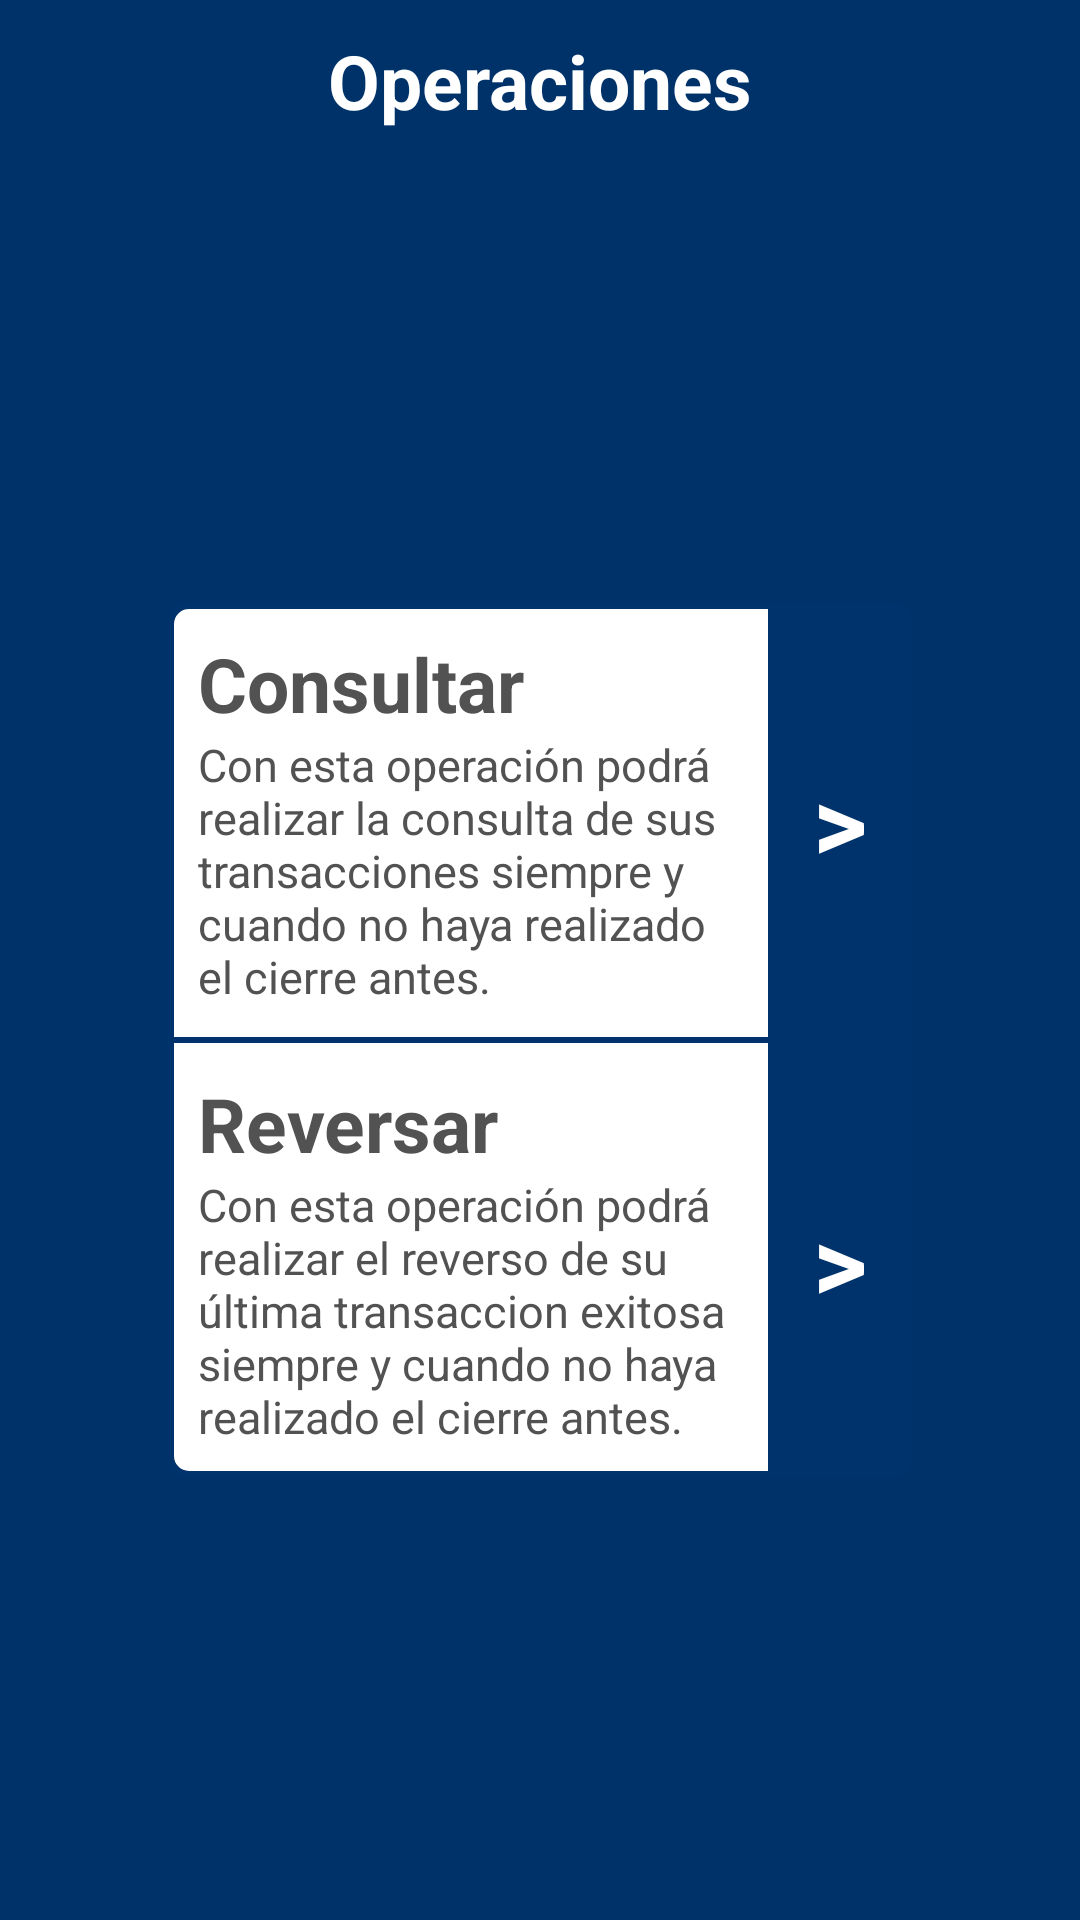

Produce the Android XML layout that renders to this screen, including the resource entries it uses.
<!-- AndroidManifest.xml: activity theme android:Theme.NoTitleBar -->
<!-- res/layout/activity_operaciones.xml -->
<LinearLayout xmlns:android="http://schemas.android.com/apk/res/android"
    xmlns:tools="http://schemas.android.com/tools"
	android:id="@+id/operacionesContent"
    android:layout_width="fill_parent"
    android:layout_height="fill_parent"
    tools:context=".OperacionesActivity" 
    android:background="#FFFFFF"
    android:orientation="vertical">
    
<LinearLayout 
    android:layout_width="fill_parent"
    android:layout_height="fill_parent"
 	android:id="@+id/backgroundReverso"
	android:background="@color/blue"
    android:orientation="vertical" >

	<RelativeLayout
    	android:id="@+id/top_header"
    	android:layout_width="fill_parent"
    	android:layout_height="wrap_content" 
    	android:orientation="vertical"
    	android:background="@drawable/header_tabs"
      	android:padding="10dip" >
	    		
		<TextView
			android:textColor="#FFFFFF"
			android:layout_centerInParent="true"
			android:layout_width="wrap_content"
			android:layout_height="wrap_content" 
			android:textSize="25sp"
    		android:textStyle="bold"
			android:text="Operaciones"  />
	
	</RelativeLayout> 

	<LinearLayout 
    	android:layout_width="fill_parent"
    	android:layout_height="fill_parent"
		android:gravity="center_horizontal|center_vertical" 
    	android:orientation="vertical" >  

		<LinearLayout 
	    	android:layout_width="wrap_content"
	    	android:layout_height="wrap_content" 
			android:background="@drawable/operaciones_box"
	    	android:orientation="vertical" >  

			<LinearLayout 
		    	android:layout_width="wrap_content"
		    	android:layout_height="wrap_content"  
		    	android:orientation="horizontal" > 

				<LinearLayout 
			    	android:layout_width="200sp"
			    	android:layout_height="wrap_content" 
			    	android:padding="10dp"
			    	android:orientation="vertical" > 
		    		
					<TextView
						android:textColor="@color/black"
						android:layout_width="wrap_content"
						android:layout_height="wrap_content"
					 	android:gravity="center_vertical"
						android:textSize="25sp"
			    		android:textStyle="bold"
						android:text="Consultar"  />
		    		
					<TextView
						android:textColor="@color/black"
						android:layout_width="wrap_content"
						android:layout_height="wrap_content"
					 	android:gravity="center_vertical"
						android:textSize="15sp" 
						android:text="Con esta operación podrá realizar la consulta de sus transacciones siempre y cuando no haya realizado el cierre antes." />
				
				</LinearLayout>  
		    	
				<Button 
 					android:id="@+id/button_consultar_operaciones"
			      	android:background="@drawable/button_consultar_operaciones"
				  	android:layout_width="wrap_content"
				   	android:layout_height="fill_parent" 
				  	android:textColor="#FFFFFF"
					android:textSize="35dp"
		    		android:textStyle="bold"
				  	android:text=">"  />
			
			</LinearLayout>  
        
			<View android:layout_width="fill_parent" 
			    android:layout_height="2sp"
				android:background="@color/andresblue" />

			<LinearLayout 
		    	android:layout_width="wrap_content"
		    	android:layout_height="wrap_content"  
		    	android:orientation="horizontal" > 

				<LinearLayout 
			    	android:layout_width="200sp"
			    	android:layout_height="wrap_content" 
			    	android:padding="10dp"
			    	android:orientation="vertical" > 
		    		
					<TextView
						android:textColor="@color/black"
						android:layout_width="wrap_content"
						android:layout_height="wrap_content"
					 	android:gravity="center_vertical"
						android:textSize="25sp"
			    		android:textStyle="bold"
						android:text="Reversar"  />
		    		
					<TextView
						android:textColor="@color/black"
						android:layout_width="wrap_content"
						android:layout_height="wrap_content"
					 	android:gravity="center_vertical"
						android:textSize="15sp" 
						android:text="Con esta operación podrá realizar el reverso de su última transaccion exitosa siempre y cuando no haya realizado el cierre antes."  />
				
				</LinearLayout>  
		    	
				<Button 
 					android:id="@+id/button_reversar_operaciones"
			      	android:background="@drawable/button_reversar_operaciones"
				  	android:layout_width="wrap_content"
				   	android:layout_height="fill_parent" 
				  	android:textColor="#FFFFFF"
					android:textSize="35dp"
		    		android:textStyle="bold"
				  	android:text=">"  />
			
			</LinearLayout>  
		
		</LinearLayout>  
	
	</LinearLayout> 

</LinearLayout> 

</LinearLayout>
<!-- resources referenced by this layout -->
<resources>
  <color name="andresblue">#00336B</color>
  <color name="black">#525252</color>
  <color name="blue">#00326A</color>
  <!-- drawable button_consultar_operaciones (drawable) -->
  <?xml version="1.0" encoding="utf-8" ?>
  <selector xmlns:android="http://schemas.android.com/apk/res/android"> 
    <item android:state_pressed="true" >
      <shape>
        <solid
            android:color="#36648B" />
        <stroke
            android:width="1dp"
            android:color="#36648B" />
        <corners
            android:radius="6dp" 
  	 	  android:bottomRightRadius="0dp" 
  	      android:bottomLeftRadius="0dp"
  	      android:topLeftRadius="0dp" 
  	      android:topRightRadius="6dp"/>
        <padding
            android:left="15dp"
            android:top="10dp"
            android:right="15dp"
            android:bottom="10dp" />
      </shape>
    </item>
    <item>
      <shape>
        <gradient
            android:startColor="@color/andresblue"
            android:endColor="@color/andresblue"
            android:angle="270" />
        <stroke
            android:width="1dp"
            android:color="@color/andresblue" />
        <corners
            android:radius="6dp" 
  	 	  android:bottomRightRadius="0dp" 
  	      android:bottomLeftRadius="0dp"
  	      android:topLeftRadius="0dp" 
  	      android:topRightRadius="6dp"/>
        <padding
            android:left="15dp"
            android:top="10dp"
            android:right="15dp"
            android:bottom="10dp" />
      </shape>
    </item>
  </selector>
  <!-- drawable button_reversar_operaciones (drawable) -->
  <?xml version="1.0" encoding="utf-8" ?>
  <selector xmlns:android="http://schemas.android.com/apk/res/android"> 
    <item android:state_pressed="true" >
      <shape>
        <solid
            android:color="#36648B" />
        <stroke
            android:width="1dp"
            android:color="#36648B" />
        <corners
            android:radius="6dp" 
  	 	  android:bottomRightRadius="6dp" 
  	      android:bottomLeftRadius="0dp"
  	      android:topLeftRadius="0dp" 
  	      android:topRightRadius="0dp"/>
        <padding
            android:left="15dp"
            android:top="10dp"
            android:right="15dp"
            android:bottom="10dp" />
      </shape>
    </item>
    <item>
      <shape>
        <gradient
            android:startColor="@color/andresblue"
            android:endColor="@color/andresblue"
            android:angle="270" />
        <stroke
            android:width="1dp"
            android:color="@color/andresblue" />
        <corners
            android:radius="6dp" 
  	 	  android:bottomRightRadius="6dp" 
  	      android:bottomLeftRadius="0dp"
  	      android:topLeftRadius="0dp" 
  	      android:topRightRadius="0dp"/>
        <padding
            android:left="15dp"
            android:top="10dp"
            android:right="15dp"
            android:bottom="10dp" />
      </shape>
    </item>
  </selector>
  <!-- drawable header_tabs (drawable) -->
  <?xml version="1.0" encoding="utf-8"?>
  <shape xmlns:android="http://schemas.android.com/apk/res/android"
  	android:shape="rectangle">
  	<gradient android:startColor="@color/blue" android:centerColor="@color/blue" 
  		android:endColor="@color/blue"
  		android:angle="-90" />
  </shape>
  <!-- drawable operaciones_box (drawable) -->
  <?xml version="1.0" encoding="utf-8" ?>
  <selector xmlns:android="http://schemas.android.com/apk/res/android">
    <item>
      <shape>
        <gradient
            android:startColor="#FFFFFF"
            android:endColor="#FFFFFF"
            android:angle="270" />
        <stroke
            android:width="2sp"
            android:color="@color/andresblue" />
        <corners
            android:radius="6dp" /> 
      </shape>
    </item>
  </selector>
</resources>
